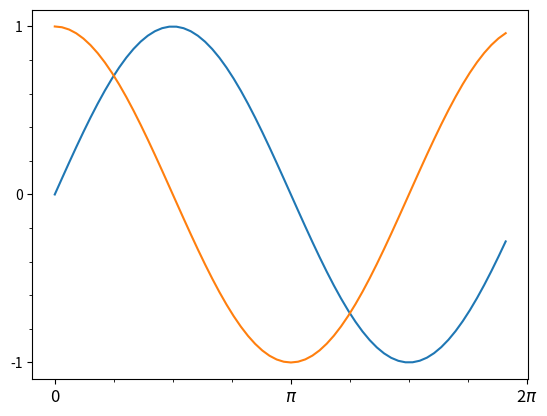

Recreate this plot in Python.
# ch11_15.py, 設定刻度和標籤
import numpy as np
import matplotlib.pyplot as plt

x = np.linspace(0, 6, 64)
fig, ax = plt.subplots()
ax.plot(x, np.sin(x), x, np.cos(x))
ax.set_yticks([-1, 0, 1])     		# 設定 y 軸的刻度
ax.set_xticks([0, 3.14, 6.28])		# 設定 x 軸的刻度
ax.set_xticklabels([0, r'$\pi$', r'2$\pi$'],fontsize = 12)
ax.minorticks_on()      	# 顯示次要刻度
plt.show()
